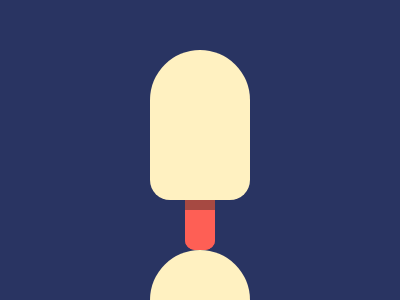

Here is a drawing made with CSS. Write the source that renders it.

<div></div>
<style>
  body{background:#293462;}
  div {
    width:100;
    height:150;
    background:#FFF1C1;
    border-radius:50px 50px 20px 20px;
    margin:50 auto;
  }
  div:before{
    content:'';
    width:30;
    height:40;
    background:#FE5F55;
    border-radius:0px 0px 10px 10px;
    position:absolute;
    top:210;
    left:46.2%;
    box-shadow:0px -11px 0px 0px #A64942;
    z-index:-1;
  }
</style>


<div><style>body{background:#293462}div{width:100;height:150;background:#FFF1C1;border-radius:50px 50px 20px 20px;margin:50 auto}div:before{content:'';width:30;height:40;background:#FE5F55;border-radius:0px 0px 10px 10px;position:absolute;top:210;left:46.2%;box-shadow:0px -11px 0px 0px #A64942;z-index:-1}</style>